Run: headless pygame with SDL's dummy video driver; simulated clock (each Clock.tick advances the game by its frame time, no real sleeping); random seed 0; keys injected as events and as key.get_pressed() state; mouse plan: one left click at the window centre at the start of phase 2, then a move to the lower-right quarter at the start of phase 3.
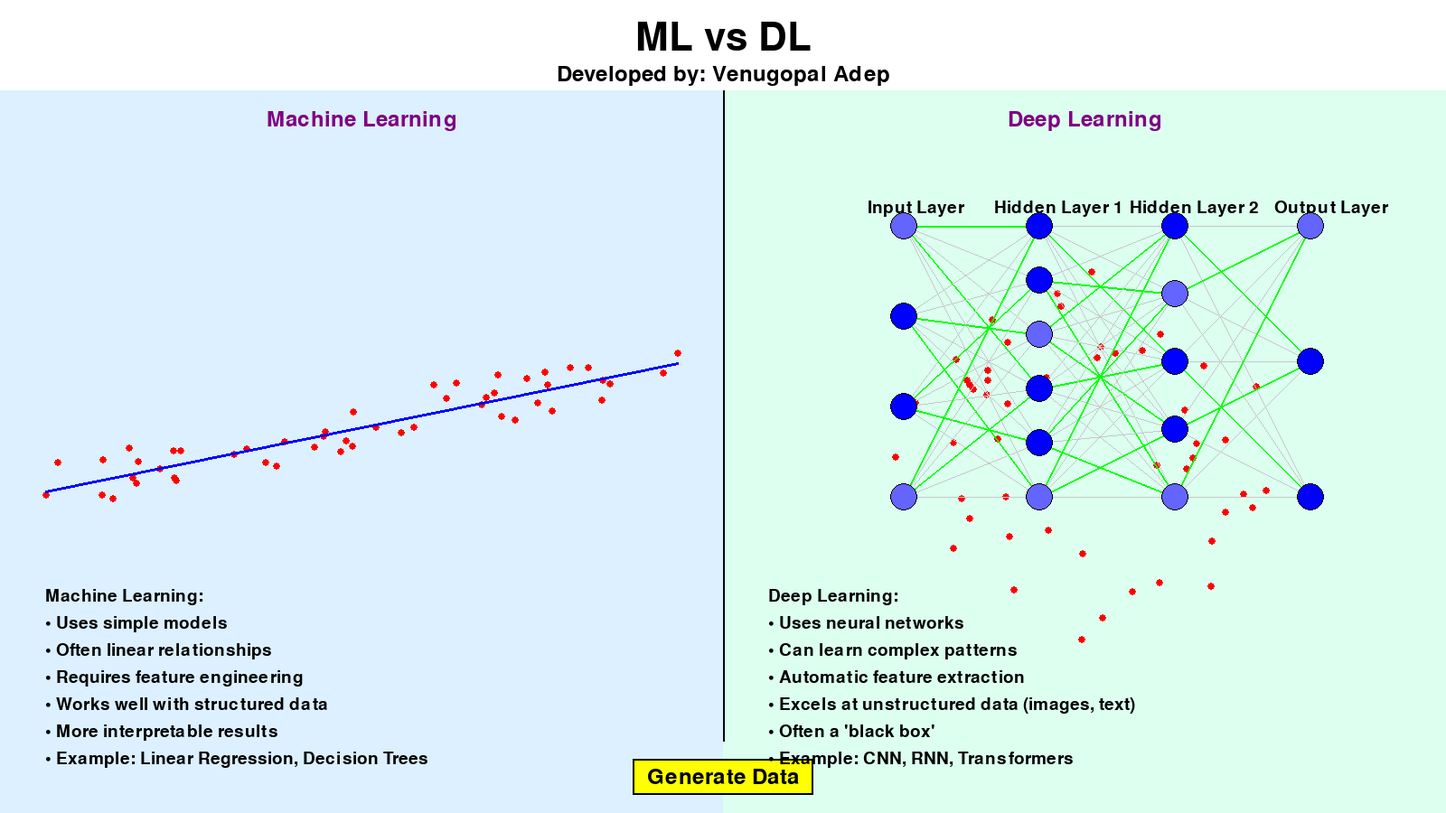
Frame 1 of 4 · flips 1–60 · no input
Frame 2 of 4 · flips 61–180 · clicked the window centre · tapped SPACE, RETURN · held RIGHT (→), D · screen unchanged from frame 1, image omitted
Frame 3 of 4 · flips 181–300 · moved the mouse to the lower-right quarter · held DOWN (↓), S · screen unchanged from frame 2, image omitted
Frame 4 of 4 · flips 301–420 · held LEFT (←), A, UP (↑), W · screen unchanged from frame 3, image omitted

The pygame program that drew these frames:

import pygame
import random
import math

# Initialize Pygame
pygame.init()

# Set up the display
WIDTH, HEIGHT = 1600, 900
screen = pygame.display.set_mode((WIDTH, HEIGHT))
pygame.display.set_caption("ML vs DL")

# Colors
WHITE = (255, 255, 255)
BLACK = (0, 0, 0)
RED = (255, 0, 0)
BLUE = (0, 0, 255)
GREEN = (0, 255, 0)
YELLOW = (255, 255, 0)
LIGHT_BLUE = (220, 240, 255)
LIGHT_GREEN = (220, 255, 240)
PURPLE = (128, 0, 128)

# Fonts
title_font = pygame.font.Font(None, 64)
subtitle_font = pygame.font.Font(None, 36)
text_font = pygame.font.Font(None, 28)

# ML and DL data
ml_data = []
dl_data = []
ml_line = None
nn_layers = [4, 6, 5, 3]  # Input, hidden, and output layers
animation_counter = 0

# Button
button_rect = pygame.Rect(WIDTH // 2 - 100, HEIGHT - 60, 200, 40)
button_text = subtitle_font.render("Generate Data", True, BLACK)

def generate_data():
    global ml_data, dl_data, ml_line
    
    # Generate ML data (linear pattern with noise)
    ml_data = []
    for i in range(50):
        x = random.randint(50, 750)
        y = 550 - x * 0.2 + random.randint(-30, 30)
        ml_data.append((x, y))
    
    # Generate DL data (circular pattern)
    dl_data = []
    center_x, center_y = 1200, 500
    for i in range(50):
        angle = random.uniform(0, 2 * math.pi)
        radius = random.randint(100, 200)
        x = center_x + math.cos(angle) * radius + random.randint(-20, 20)
        y = center_y + math.sin(angle) * radius + random.randint(-20, 20)
        dl_data.append((int(x), int(y)))
    
    # Calculate ML line using linear regression
    x_sum = sum(x for x, _ in ml_data)
    y_sum = sum(y for _, y in ml_data)
    xy_sum = sum(x * y for x, y in ml_data)
    x_sq_sum = sum(x * x for x, _ in ml_data)
    n = len(ml_data)
    
    try:
        m = (n * xy_sum - x_sum * y_sum) / (n * x_sq_sum - x_sum * x_sum)
        b = (y_sum - m * x_sum) / n
        ml_line = (m, b)
    except ZeroDivisionError:
        ml_line = (0, 0)

def draw_neural_network(x, y, layer_sizes):
    global animation_counter
    
    layer_spacing = 150
    neuron_radius = 15
    layer_height = 300
    
    # Increment animation counter
    animation_counter = (animation_counter + 1) % 60
    
    # Draw connections first (so they appear behind neurons)
    for i, layer_size in enumerate(layer_sizes):
        if i < len(layer_sizes) - 1:
            for j in range(layer_size):
                neuron_x = x + i * layer_spacing
                neuron_y = y + j * (layer_height / (layer_size - 1))
                
                for k in range(layer_sizes[i + 1]):
                    next_x = x + (i + 1) * layer_spacing
                    next_y = y + k * (layer_height / (layer_sizes[i+1] - 1))
                    
                    # Animate connections
                    if (i + j + k + animation_counter // 10) % 3 == 0:
                        connection_color = GREEN
                        width = 2
                    else:
                        connection_color = (200, 200, 200)
                        width = 1
                    
                    pygame.draw.line(screen, connection_color, (neuron_x, neuron_y), (next_x, next_y), width)
    
    # Draw neurons
    for i, layer_size in enumerate(layer_sizes):
        # Add layer labels
        if i == 0:
            label = text_font.render("Input Layer", True, BLACK)
            screen.blit(label, (x - 40, y - 30))
        elif i == len(layer_sizes) - 1:
            label = text_font.render("Output Layer", True, BLACK)
            screen.blit(label, (x + i * layer_spacing - 40, y - 30))
        else:
            label = text_font.render(f"Hidden Layer {i}", True, BLACK)
            screen.blit(label, (x + i * layer_spacing - 50, y - 30))
        
        for j in range(layer_size):
            neuron_x = x + i * layer_spacing
            neuron_y = y + j * (layer_height / (layer_size - 1))
            
            # Animate neurons
            if (i + j + animation_counter // 10) % 3 == 0:
                color = (100, 100, 255)
            else:
                color = BLUE
            
            # Draw neuron
            pygame.draw.circle(screen, color, (int(neuron_x), int(neuron_y)), neuron_radius)
            pygame.draw.circle(screen, BLACK, (int(neuron_x), int(neuron_y)), neuron_radius, 1)

def draw():
    # Fill background
    screen.fill(WHITE)
    
    # Draw background sections
    pygame.draw.rect(screen, LIGHT_BLUE, (0, 100, WIDTH // 2, HEIGHT - 100), 0)
    pygame.draw.rect(screen, LIGHT_GREEN, (WIDTH // 2, 100, WIDTH // 2, HEIGHT - 100), 0)
    
    # Draw title and subtitle
    title = title_font.render("ML vs DL", True, BLACK)
    screen.blit(title, (WIDTH // 2 - title.get_width() // 2, 20))
    
    subtitle = subtitle_font.render("Developed by: Venugopal Adep", True, BLACK)
    screen.blit(subtitle, (WIDTH // 2 - subtitle.get_width() // 2, 70))
    
    # Draw dividing line
    pygame.draw.line(screen, BLACK, (WIDTH // 2, 100), (WIDTH // 2, HEIGHT - 80), 2)
    
    # Draw ML side
    ml_title = subtitle_font.render("Machine Learning", True, PURPLE)
    screen.blit(ml_title, (WIDTH // 4 - ml_title.get_width() // 2, 120))
    
    # Draw ML data points
    for x, y in ml_data:
        pygame.draw.circle(screen, RED, (x, y), 4)
    
    # Draw ML regression line
    if ml_line:
        m, b = ml_line
        pygame.draw.line(screen, BLUE, (50, 50 * m + b), (750, 750 * m + b), 3)
    
    # Draw DL side
    dl_title = subtitle_font.render("Deep Learning", True, PURPLE)
    screen.blit(dl_title, (3 * WIDTH // 4 - dl_title.get_width() // 2, 120))
    
    # Draw DL data points
    for x, y in dl_data:
        pygame.draw.circle(screen, RED, (x, y), 4)
    
    # Draw neural network
    draw_neural_network(1000, 250, nn_layers)
    
    # Draw button
    pygame.draw.rect(screen, YELLOW, button_rect)
    pygame.draw.rect(screen, BLACK, button_rect, 2)
    screen.blit(button_text, (button_rect.centerx - button_text.get_width() // 2, 
                             button_rect.centery - button_text.get_height() // 2))
    
    # Draw explanations
    ml_explanation = [
        "Machine Learning:",
        "• Uses simple models",
        "• Often linear relationships",
        "• Requires feature engineering",
        "• Works well with structured data",
        "• More interpretable results",
        "• Example: Linear Regression, Decision Trees"
    ]
    
    dl_explanation = [
        "Deep Learning:",
        "• Uses neural networks",
        "• Can learn complex patterns",
        "• Automatic feature extraction",
        "• Excels at unstructured data (images, text)",
        "• Often a 'black box'",
        "• Example: CNN, RNN, Transformers"
    ]
    
    for i, line in enumerate(ml_explanation):
        text = text_font.render(line, True, BLACK)
        screen.blit(text, (50, HEIGHT - 250 + i * 30))
    
    for i, line in enumerate(dl_explanation):
        text = text_font.render(line, True, BLACK)
        screen.blit(text, (WIDTH // 2 + 50, HEIGHT - 250 + i * 30))

    pygame.display.flip()

# Main game loop
running = True
generate_data()
clock = pygame.time.Clock()

while running:
    for event in pygame.event.get():
        if event.type == pygame.QUIT:
            running = False
        elif event.type == pygame.MOUSEBUTTONDOWN:
            if button_rect.collidepoint(event.pos):
                generate_data()
    
    draw()
    clock.tick(30)  # Control animation speed

pygame.quit()
